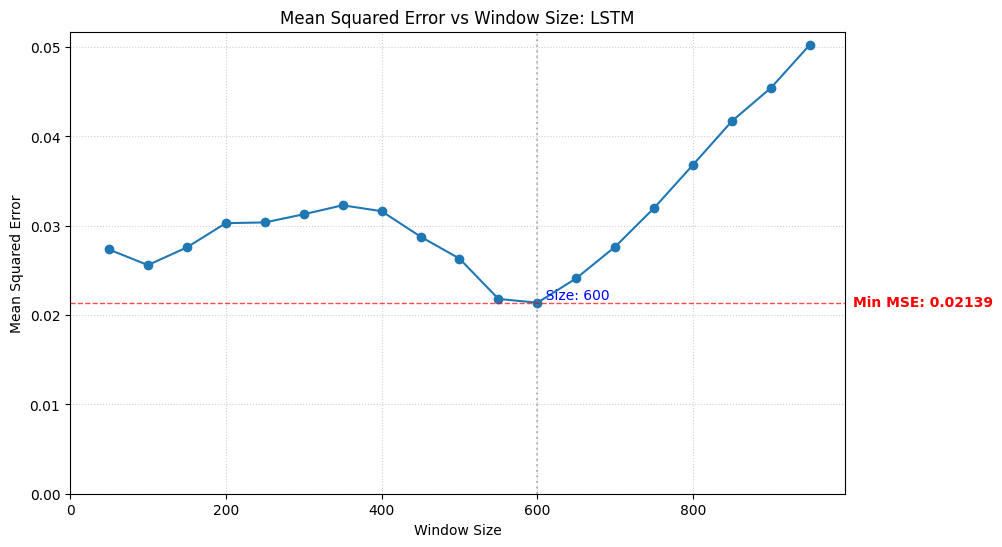

The table this chart was drawn from, first rows:
50, 0.027350492257305854
100, 0.0256
150, 0.02758
200, 0.0303
250, 0.03038
300, 0.03129
350, 0.0323
400, 0.03164
450, 0.02879
500, 0.02633
550, 0.02181
600, 0.02139
650, 0.02412
700, 0.02767
750, 0.032
800, 0.03685
850, 0.04174
900, 0.04545
950, 0.05029
